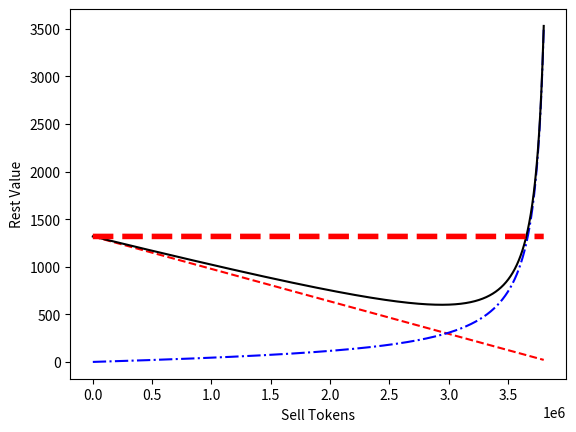

Here is the Python script that generated this plot:
import matplotlib.pyplot as plt
import numpy as np
# Constant
dividendFee_ = 10
tokenPriceInitial_ = 0.0000001
tokenPriceIncremental_ = 0.00000001
magnitude = 2**64
tokenSupply_ =  3881381.8343*1e18
profitPerShare_ = 0
ethereumBalance = 78977.5157*1e18
myToken = 37920.3576*1e18

def sub(a,b):
	return a-b

def div(a,b):
	return a/b

def add(a,b):
	return a+b

def sellPrice():
	if (tokenSupply_ == 0):
		return tokenPriceInitial_ - tokenPriceIncremental_
	else:
		_ethereum = tokensToEthereum_(1e18)
		_dividends = _ethereum/dividendFee_
		_taxedEthereum = _ethereum-_dividends
		return _taxedEthereum


def tokensToEthereum_(_tokens):
	tokens_ = _tokens + 1e18
	_tokenSupply = tokenSupply_ + 1e18
	_etherReceived = (sub(
                (
                    (
                        (
                            tokenPriceInitial_ +(tokenPriceIncremental_ * (_tokenSupply/1e18))
                        )-tokenPriceIncremental_
                    )*(tokens_ - 1e18)
                ),(tokenPriceIncremental_*((tokens_**2-tokens_)/1e18))/2
            )/1e18)
	return _etherReceived


def sell(_amountOfTokens):
	_tokens = _amountOfTokens
	_ethereum = tokensToEthereum_(_tokens)
	_dividends = div(_ethereum,dividendFee_)
	_taxedEthereum = sub(_ethereum,_dividends)
	# print("Taxed:",_dividends)
	# print("Sell:",_taxedEthereum,"eth")
	global tokenSupply_
	tokenSupply_ = sub(tokenSupply_,_tokens)
	global profitPerShare_
	#_updatedPayouts = (profitPerShare_ * _tokens + (_taxedEthereum * magnitude))
	profitPerShare_ = add(profitPerShare_, (_dividends * magnitude) / tokenSupply_);


def restValueAfterSell(sellAmount, show = False):
	global profitPerShare_
	global tokenSupply_
	profitPerShare_ = 0
	if show:
		print("Token value before:",tokensToEthereum_(myToken)*0.9)
	sell(sellAmount*1e18)
	tokenValue = tokensToEthereum_(myToken)*0.9
	profitValue = myToken*profitPerShare_/magnitude
	totalValue = profitValue + tokenValue
	if show:
		print("Profit from sell",myToken*profitPerShare_/magnitude)
		print("Token value",tokensToEthereum_(myToken)*0.9)
		print("Total value",totalValue)
	tokenSupply_+=sellAmount*1e18

	return totalValue,tokenValue,profitValue

if __name__ == "__main__":
	baseValue = tokensToEthereum_(myToken)*0.9
	y4 = [baseValue,]
	y4 = y4*3800000
	token = [tokensToEthereum_(myToken)*0.9,]
	profit = [0,]
	record = 0
	total = [tokensToEthereum_(myToken)*0.9,]
	for i in range(1,3800000):
		totalValue,tokenValue,profitValue = restValueAfterSell(i)
		token.append(tokenValue)
		profit.append(profitValue)
		total.append(totalValue)
		if int(totalValue) == int(baseValue):
			record = i
		if i % 100000 == 0:
			print(str(i),"/3800000")

	x = np.linspace(1,3800000,3800000)
	y1 = np.array(token)
	y2 = np.array(profit)
	y3 = np.array(total)

	plt.plot(x,y1,color = 'red',linestyle="--")
	plt.plot(x,y2,color = 'blue',linestyle="-.")
	plt.plot(x,y3,color = 'black')
	plt.plot(x,y4,color = 'red',linestyle="--",linewidth=4)
	if record != 0:
		plt.plot(record,int(baseValue))
	plt.xlabel("Sell Tokens")
	plt.ylabel("Rest Value")
	plt.show()